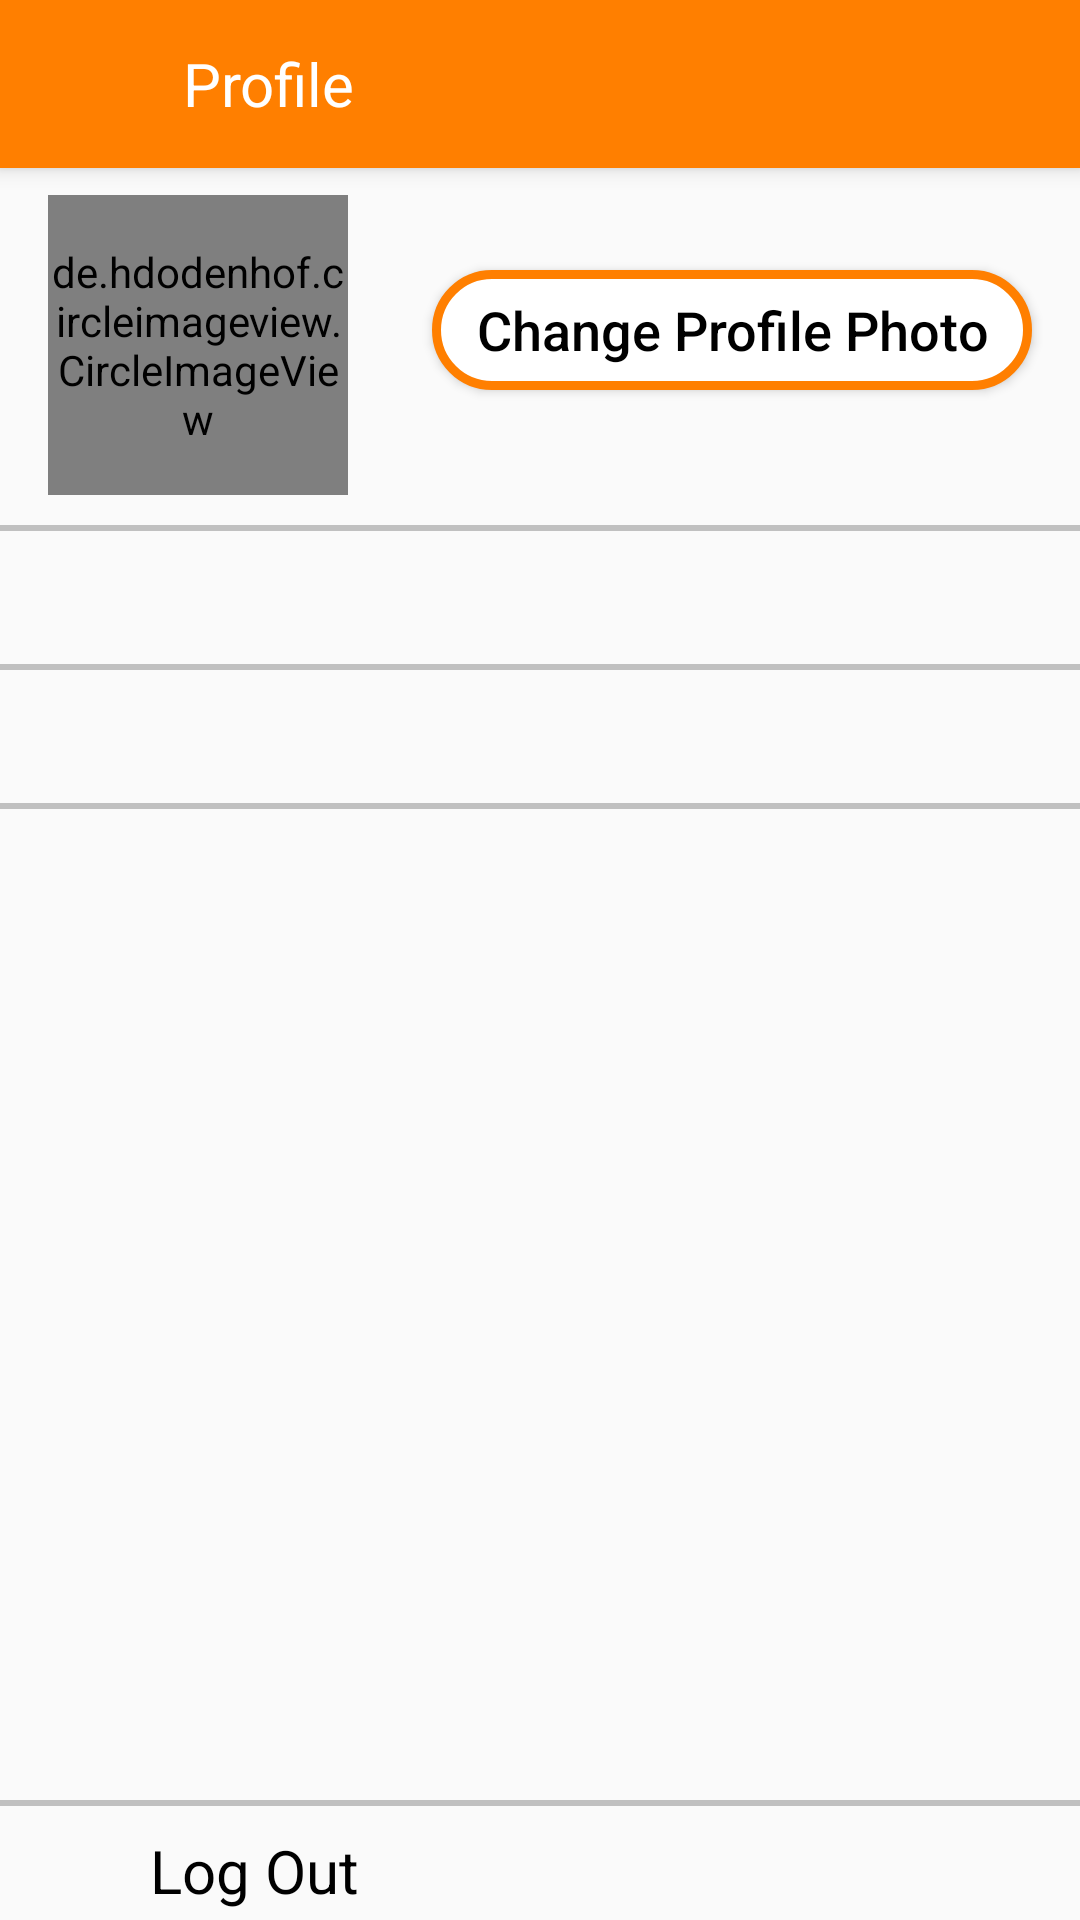

Produce the Android XML layout that renders to this screen, including the resource entries it uses.
<!-- AndroidManifest.xml: application theme AppTheme -->
<!-- res/layout/activity_profile.xml -->
<?xml version="1.0" encoding="utf-8"?>
<android.support.design.widget.CoordinatorLayout
    xmlns:android="http://schemas.android.com/apk/res/android"
    xmlns:app="http://schemas.android.com/apk/res-auto"
    xmlns:tools="http://schemas.android.com/tools"
    android:layout_width="match_parent"
    android:layout_height="match_parent"
    android:fitsSystemWindows="true"
    tools:context="com.grampower.fieldforce.Activities.profile">

    <android.support.design.widget.AppBarLayout
        android:layout_width="match_parent"
        android:layout_height="wrap_content"
        android:theme="@style/AppTheme.AppBarOverlay">

        <android.support.v7.widget.Toolbar
            android:id="@+id/toolbar"
            android:layout_width="match_parent"
            android:layout_height="?attr/actionBarSize"
            android:background="@color/toolbarBackColor"
            android:layout_gravity="bottom"
            app:contentInsetLeft="0dp"
            app:contentInsetStart="0dp"
            android:popupTheme="@style/AppTheme.PopupOverlay">

            <ImageButton
                android:layout_width="?attr/actionBarSize"
                android:layout_height="match_parent"
                android:id="@+id/back_profile"
                android:background="@drawable/back_layout_background"
                android:src="@drawable/ic_arrow_back_white_24dp"/>
            <TextView
                android:layout_width="wrap_content"
                android:layout_height="wrap_content"
                android:text="Profile"
                android:textColor="@color/white"
                android:id="@+id/employeeName"
                android:layout_marginLeft="@dimen/minimum"
                android:textSize="@dimen/toolbar_text_size"/>



        </android.support.v7.widget.Toolbar>
    </android.support.design.widget.AppBarLayout>

    <RelativeLayout
        android:layout_width="match_parent"
        android:layout_height="match_parent"
        android:layout_marginTop="@dimen/recycler_margin_top">

        <ProgressBar
            android:id="@+id/toolbar_progress_bar_profile"
            android:layout_width="wrap_content"
            android:layout_height="wrap_content"
            android:indeterminateTint="#795548"
            android:indeterminateTintMode="src_in"
            android:layout_centerInParent="true"
            android:visibility="invisible"
            />

        <LinearLayout
        android:layout_width="match_parent"
        android:layout_height="match_parent"
            android:layout_marginTop="@dimen/dp_10"
        android:orientation="vertical">

    <RelativeLayout
        android:layout_width="match_parent"
        android:layout_height="wrap_content">

    <de.hdodenhof.circleimageview.CircleImageView
            android:layout_width="@dimen/circular_image_diameter"
            android:layout_height="@dimen/circular_image_diameter"
            android:src="@drawable/male_icon"
            android:id="@+id/profilePhoto"
            android:layout_alignParentTop="true"
            android:layout_alignParentLeft="true"
            android:layout_marginLeft="@dimen/activity_horizontal_margin"
            />
        <Button
            android:layout_width="200sp"
            android:layout_height="40dp"
            android:id="@+id/editProfile"
            android:layout_marginTop="@dimen/employeeName_size"
            android:layout_alignParentRight="true"
            android:layout_marginRight="@dimen/activity_horizontal_margin"
            android:text="Change Profile Photo"
            android:textSize="@dimen/button_text_size"
            android:textColor="@color/black"
            android:textAllCaps="false"
            android:background="@drawable/button_shape"
            />



    </RelativeLayout>

        <View
            android:layout_width="fill_parent"
            android:layout_height="2dp"
            android:layout_marginTop="@dimen/dp_10"
            android:background="#c0c0c0"/>
        <RelativeLayout
            android:layout_width="match_parent"
            android:layout_height="wrap_content"
            android:layout_marginTop="@dimen/dp_12"
            android:layout_marginBottom="@dimen/dp_12"
            android:orientation="horizontal">

            <ImageView android:layout_width="wrap_content"
                android:layout_height="wrap_content"
                android:layout_marginLeft="@dimen/activity_horizontal_margin"
                android:src="@drawable/ic_person_black_24dp"/>
            <TextView
                android:layout_width="wrap_content"
                android:layout_height="wrap_content"
                android:layout_alignParentLeft="true"
                android:id="@+id/nameProfile"
                android:textColor="@color/black"
                android:layout_marginLeft="@dimen/icon_text_margin"
                android:textSize="@dimen/dp_15" />
            <ImageButton
                android:layout_width="wrap_content"
                android:layout_height="wrap_content"
                android:id="@+id/editName"
                android:background="@null"
                android:layout_marginRight="@dimen/activity_horizontal_margin"
                android:layout_alignParentRight="true"
                android:src="@drawable/ic_edit_black_24dp"/>
        </RelativeLayout>

        <View
            android:layout_width="fill_parent"
            android:layout_height="2dp"
            android:background="#c0c0c0"/>

        <RelativeLayout
            android:layout_width="match_parent"
            android:layout_height="wrap_content"
            android:layout_marginTop="@dimen/dp_12"
            android:layout_marginBottom="@dimen/dp_12"
            android:orientation="horizontal">

            <ImageView android:layout_width="wrap_content"
                android:layout_height="wrap_content"
                android:layout_marginLeft="@dimen/activity_horizontal_margin"
                android:src="@drawable/ic_smartphone_black_24dp"/>
            <TextView
                android:layout_width="wrap_content"
                android:layout_height="wrap_content"
                android:id="@+id/mobileNumber"
                android:layout_alignParentLeft="true"
                android:layout_marginLeft="@dimen/icon_text_margin"
                android:textColor="@color/black"
                android:textSize="@dimen/dp_15"
                />
            <ImageButton
                android:layout_width="wrap_content"
                android:layout_height="wrap_content"
                android:id="@+id/editMobileNumber"
                android:layout_marginRight="@dimen/activity_horizontal_margin"
                android:background="@null"
                android:layout_alignParentRight="true"
                android:src="@drawable/ic_edit_black_24dp"/>
        </RelativeLayout>

        <View
            android:layout_width="fill_parent"
            android:layout_height="2dp"
            android:background="#c0c0c0"/>

</LinearLayout>


        <RelativeLayout
            android:layout_width="match_parent"
            android:layout_height="@dimen/edittext_height"
            android:layout_alignParentBottom="true"
            android:layout_marginTop="@dimen/activity_vertical_margin"
            android:id="@+id/logout_layout"
            android:orientation="horizontal">

            <View
                android:layout_width="fill_parent"
                android:layout_height="2dp"
                android:background="#c0c0c0"/>

            <ImageView android:layout_width="wrap_content"
                android:layout_height="wrap_content"
                android:layout_marginTop="@dimen/dp_10"
                android:layout_marginLeft="@dimen/activity_horizontal_margin"
                android:src="@drawable/ic_settings_power_black_24dp"/>

            <TextView
                android:layout_width="wrap_content"
                android:layout_height="wrap_content"
                android:layout_alignParentLeft="true"
                android:layout_marginTop="@dimen/dp_10"
                android:layout_marginLeft="@dimen/icon_text_margin"
                android:textColor="@color/black"
                android:text="Log Out"
                android:textSize="@dimen/textsize_new_account_link"
                />

        </RelativeLayout>
    </RelativeLayout>

</android.support.design.widget.CoordinatorLayout>
<!-- resources referenced by this layout -->
<resources>
  <color name="black">#000000</color>
  <color name="toolbarBackColor">#FF7F00</color>
  <color name="white">#FFFFFF</color>
  <dimen name="activity_horizontal_margin">16dp</dimen>
  <dimen name="activity_vertical_margin">16dp</dimen>
  <dimen name="button_text_size">18dp</dimen>
  <dimen name="circular_image_diameter">100dp</dimen>
  <dimen name="dp_10">10dp</dimen>
  <dimen name="dp_12">12dp</dimen>
  <dimen name="dp_15">15dp</dimen>
  <dimen name="edittext_height">40dp</dimen>
  <dimen name="employeeName_size">25dp</dimen>
  <dimen name="icon_text_margin">50dp</dimen>
  <dimen name="minimum">5dp</dimen>
  <dimen name="recycler_margin_top">55dp</dimen>
  <dimen name="textsize_new_account_link">20dp</dimen>
  <dimen name="toolbar_text_size">20dp</dimen>
  <!-- drawable back_layout_background (drawable) -->
  <?xml version="1.0" encoding="utf-8"?>
  <selector xmlns:android="http://schemas.android.com/apk/res/android">
      <item android:state_pressed="false">
          <shape xmlns:android="http://schemas.android.com/apk/res/android"
           android:shape="rectangle">
              <solid android:color="@color/colorPrimary"></solid>
          </shape>
      </item>
  
      <item android:state_pressed="true">
          <shape xmlns:android="http://schemas.android.com/apk/res/android"
              android:shape="rectangle">
              <solid android:color="#33FFFFFF"></solid>
          </shape>
      </item>
  
      <item android:state_focused="true">
          <shape xmlns:android="http://schemas.android.com/apk/res/android"
              android:shape="rectangle">
              <solid android:color="#33FFFFFF"></solid>
          </shape>
      </item>
  
  </selector>
  <!-- drawable button_shape (drawable) -->
  <?xml version="1.0" encoding="utf-8"?>
  <selector xmlns:android="http://schemas.android.com/apk/res/android">
      <item android:state_pressed="false">
          <shape xmlns:android="http://schemas.android.com/apk/res/android"
              android:shape="rectangle">
              <solid android:color="#ffffff"/>
              <corners android:radius="25dp"></corners>
              <stroke
                  android:width="3dp"
                  android:color="@color/orange"/>
          </shape>
      </item>
      <item  android:state_pressed="true">
          <shape xmlns:android="http://schemas.android.com/apk/res/android"
              android:shape="rectangle">
              <solid android:color="#ffffff"/>
              <gradient
                  android:startColor="#ffc04c"
                  android:endColor="#ffedcc"
                  android:angle="135" />
              <corners android:radius="25dp"></corners>
              <stroke
                  android:width="3dp"
                  android:color="@color/orange"/>
          </shape>
  
      </item>
  
      <item  android:state_focused="true">
          <shape xmlns:android="http://schemas.android.com/apk/res/android"
              android:shape="rectangle">
              <solid android:color="#ffffff"/>
  
              <gradient
                  android:startColor="#ffc04c"
                  android:endColor="#ffedcc"
                  android:angle="135" />
              <corners android:radius="25dp"></corners>
              <stroke
                  android:width="3dp"
                  android:color="@color/orange"/>
          </shape>
  
      </item>
  </selector>
  <style name="AppTheme.AppBarOverlay" parent="ThemeOverlay.AppCompat.Dark.ActionBar" />
  <style name="AppTheme.PopupOverlay" parent="ThemeOverlay.AppCompat.Light" />
  <style name="AppTheme" parent="Theme.AppCompat.Light.NoActionBar">
          
          <item name="colorPrimary">@color/colorPrimary</item>
          <item name="colorPrimaryDark">@color/colorPrimaryDark</item>
          <item name="colorAccent">@color/colorAccent</item>
      </style>
  <color name="colorPrimary">#FF7F00</color>
  <color name="orange">#FF7F00</color>
  <color name="colorPrimaryDark">#303F9F</color>
  <color name="colorAccent">#FF7F00</color>
</resources>
